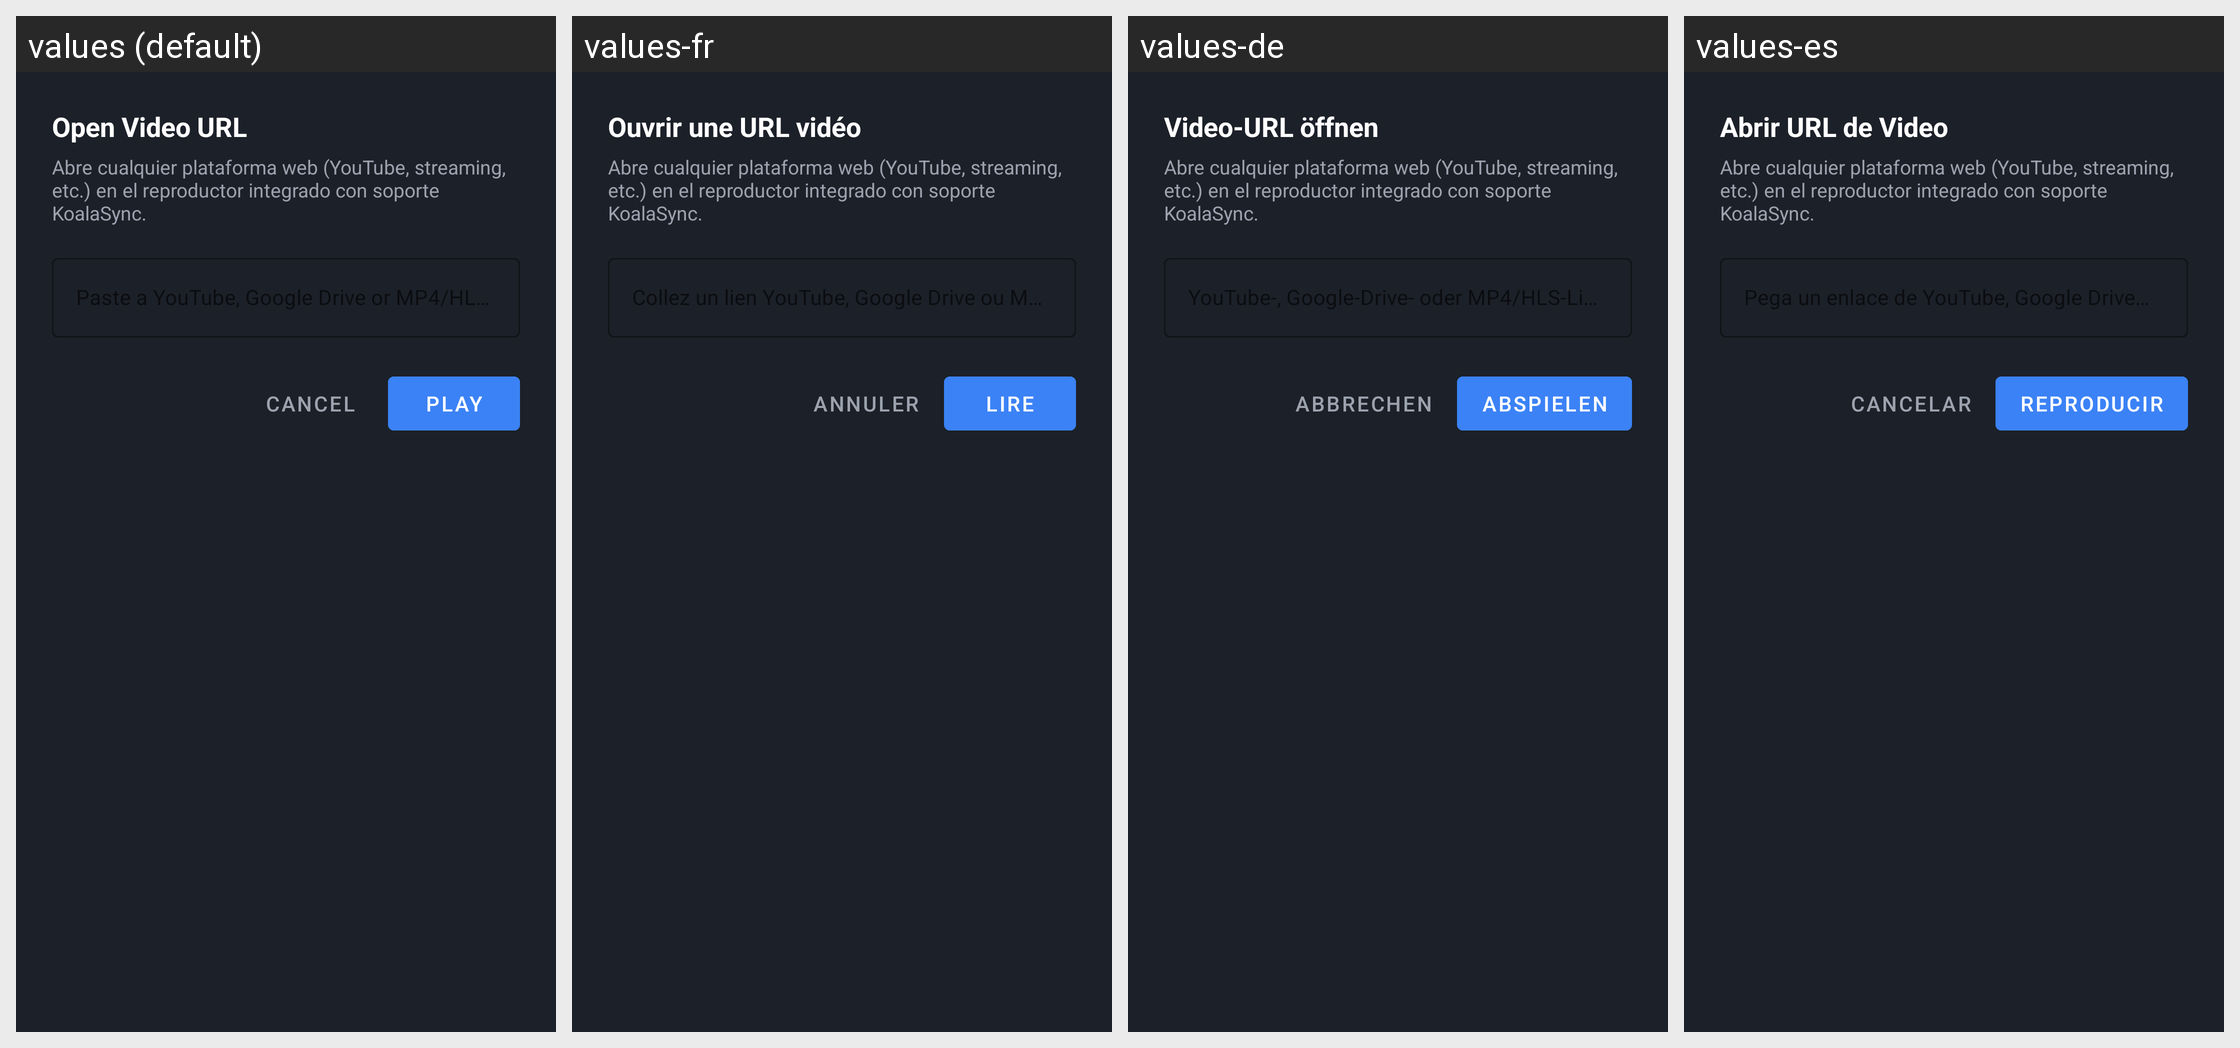

Strings drawn on this Android screen and how each of the app's shown locales translates them:
Android screen res/layout/dialog_open_url.xml rendered under 4 locales, left to right: values (default), values-fr, values-de, values-es. Device: Nexus 5 (rendered at 1080×1920; each locale shown at half size, 540×960, under a caption strip naming it); theme Theme.Mnemis.
Other locales in the repository, not shown: values-it, values-ja, values-ko, values-nl, values-pl, values-pt, values-pt-rBR, values-ru, values-tr, values-uk, values-zh-rCN.
Strings drawn on this screen, with the default value and each locale's value (text and hints the layout hard-codes, and strings that could not be matched under every locale, appear in the picture but are not listed):

open_link
  values: Open Video URL
  values-fr: Ouvrir une URL vidéo
  values-de: Video-URL öffnen
  values-es: Abrir URL de Video

cancel
  values: Cancel
  values-fr: Annuler
  values-de: Abbrechen
  values-es: Cancelar

play
  values: Play
  values-fr: Lire
  values-de: Abspielen
  values-es: Reproducir
